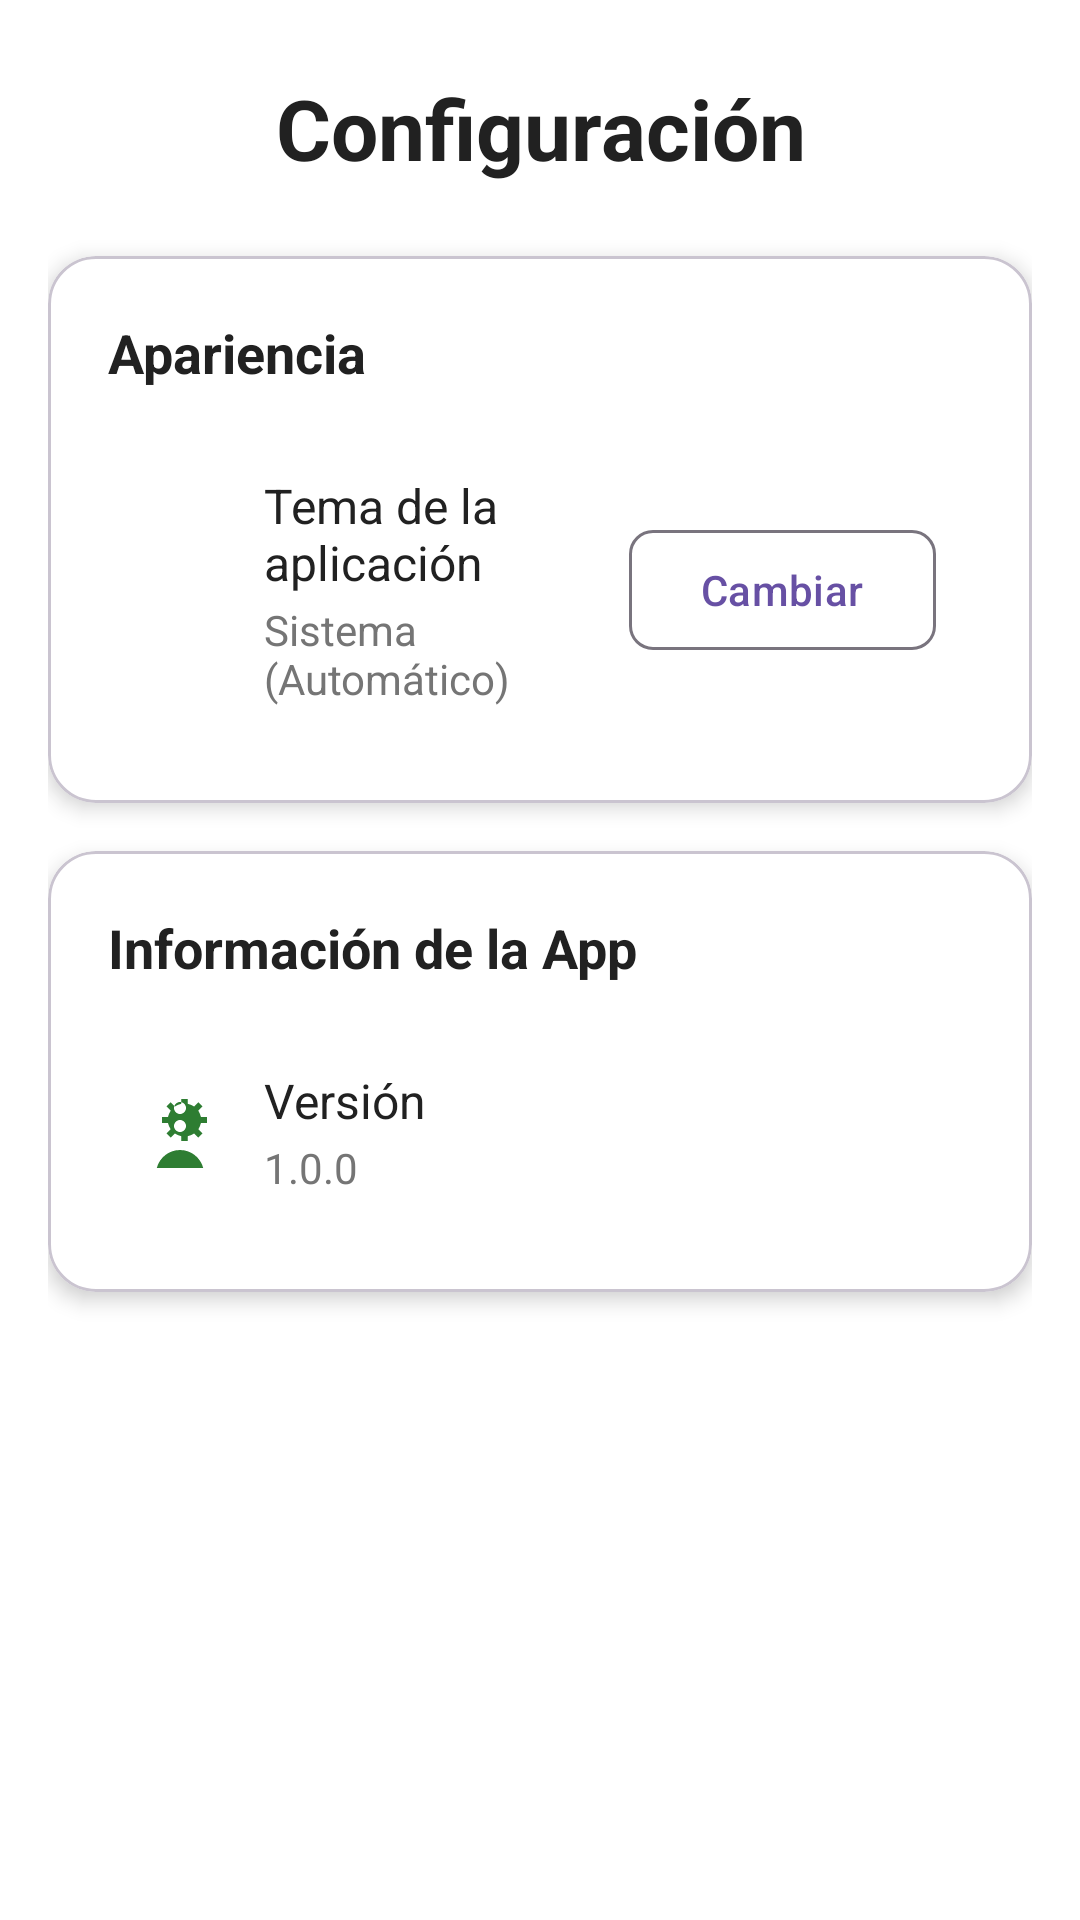

Layout XML and referenced resources for this Android screen:
<!-- AndroidManifest.xml: application theme Theme.Monifly -->
<!-- res/layout/fragment_settings.xml -->
<?xml version="1.0" encoding="utf-8"?>
<androidx.core.widget.NestedScrollView xmlns:android="http://schemas.android.com/apk/res/android"
    xmlns:app="http://schemas.android.com/apk/res-auto"
    xmlns:tools="http://schemas.android.com/tools"
    android:layout_width="match_parent"
    android:layout_height="match_parent"
    android:fillViewport="true"
    android:background="@color/background">

    <LinearLayout
        android:layout_width="match_parent"
        android:layout_height="wrap_content"
        android:orientation="vertical"
        android:padding="16dp">

        
        <TextView
            android:layout_width="match_parent"
            android:layout_height="wrap_content"
            android:text="Configuración"
            android:textSize="28sp"
            android:textStyle="bold"
            android:textColor="@color/text_primary"
            android:gravity="center"
            android:layout_marginTop="8dp"
            android:layout_marginBottom="24dp" />

        
        <com.google.android.material.card.MaterialCardView
            android:layout_width="match_parent"
            android:layout_height="wrap_content"
            android:layout_marginBottom="16dp"
            app:cardCornerRadius="16dp"
            app:cardElevation="4dp"
            app:cardBackgroundColor="@color/card_background">

            <LinearLayout
                android:layout_width="match_parent"
                android:layout_height="wrap_content"
                android:orientation="vertical"
                android:padding="20dp">

                <TextView
                    android:layout_width="wrap_content"
                    android:layout_height="wrap_content"
                    android:text="Apariencia"
                    android:textSize="18sp"
                    android:textStyle="bold"
                    android:textColor="@color/text_primary"
                    android:layout_marginBottom="16dp" />

                
                <LinearLayout
                    android:layout_width="match_parent"
                    android:layout_height="wrap_content"
                    android:orientation="horizontal"
                    android:gravity="center_vertical"
                    android:padding="12dp">

                    <ImageView
                        android:layout_width="24dp"
                        android:layout_height="24dp"
                        android:src="@drawable/ic_settings"
                        app:tint="@color/monifly_primary" />

                    <LinearLayout
                        android:layout_width="0dp"
                        android:layout_height="wrap_content"
                        android:layout_weight="1"
                        android:orientation="vertical"
                        android:layout_marginStart="16dp">

                        <TextView
                            android:layout_width="wrap_content"
                            android:layout_height="wrap_content"
                            android:text="Tema de la aplicación"
                            android:textSize="16sp"
                            android:textColor="@color/text_primary" />

                        <TextView
                            android:id="@+id/textViewCurrentTheme"
                            android:layout_width="wrap_content"
                            android:layout_height="wrap_content"
                            android:text="Sistema (Automático)"
                            android:textSize="14sp"
                            android:textColor="@color/text_secondary"
                            android:layout_marginTop="2dp" />

                    </LinearLayout>

                    <com.google.android.material.button.MaterialButton
                        android:id="@+id/buttonChangeTheme"
                        style="@style/Widget.Material3.Button.OutlinedButton"
                        android:layout_width="wrap_content"
                        android:layout_height="wrap_content"
                        android:text="Cambiar"
                        android:textSize="14sp"
                        app:cornerRadius="8dp" />

                </LinearLayout>

            </LinearLayout>
        </com.google.android.material.card.MaterialCardView>

        
        <com.google.android.material.card.MaterialCardView
            android:layout_width="match_parent"
            android:layout_height="wrap_content"
            android:layout_marginBottom="16dp"
            app:cardCornerRadius="16dp"
            app:cardElevation="4dp"
            app:cardBackgroundColor="@color/card_background">

            <LinearLayout
                android:layout_width="match_parent"
                android:layout_height="wrap_content"
                android:orientation="vertical"
                android:padding="20dp">

                <TextView
                    android:layout_width="wrap_content"
                    android:layout_height="wrap_content"
                    android:text="Información de la App"
                    android:textSize="18sp"
                    android:textStyle="bold"
                    android:textColor="@color/text_primary"
                    android:layout_marginBottom="16dp" />

                
                <LinearLayout
                    android:layout_width="match_parent"
                    android:layout_height="wrap_content"
                    android:orientation="horizontal"
                    android:gravity="center_vertical"
                    android:padding="12dp">

                    <ImageView
                        android:layout_width="24dp"
                        android:layout_height="24dp"
                        android:src="@drawable/ic_info"
                        app:tint="@color/monifly_primary" />

                    <LinearLayout
                        android:layout_width="0dp"
                        android:layout_height="wrap_content"
                        android:layout_weight="1"
                        android:orientation="vertical"
                        android:layout_marginStart="16dp">

                        <TextView
                            android:layout_width="wrap_content"
                            android:layout_height="wrap_content"
                            android:text="Versión"
                            android:textSize="16sp"
                            android:textColor="@color/text_primary" />

                        <TextView
                            android:layout_width="wrap_content"
                            android:layout_height="wrap_content"
                            android:text="1.0.0"
                            android:textSize="14sp"
                            android:textColor="@color/text_secondary"
                            android:layout_marginTop="2dp" />

                    </LinearLayout>

                </LinearLayout>

            </LinearLayout>
        </com.google.android.material.card.MaterialCardView>

    </LinearLayout>

</androidx.core.widget.NestedScrollView>
<!-- resources referenced by this layout -->
<resources>
  <color name="background">#FFFFFF</color>
  <color name="card_background">#FFFFFF</color>
  <color name="monifly_primary">#2E7D32</color>
  <color name="text_primary">#212121</color>
  <color name="text_secondary">#757575</color>
  <!-- drawable ic_info (drawable) -->
  <vector xmlns:android="http://schemas.android.com/apk/res/android"
      android:width="24dp"
      android:height="24dp"
      android:viewportWidth="24"
      android:viewportHeight="24">
    <path
        android:fillColor="@android:color/white"
        android:pathData="M12,2C13.1,2 14,2.9 14,4C14,5.1 13.1,6 12,6C10.9,6 10,5.1 10,4C10,2.9 10.9,2 12,2ZM21,9V7L19,7C18.8,6.2 18.5,5.5 18.1,4.9L19.5,3.5L18.1,2.1L16.7,3.5C16.1,3.1 15.4,2.8 14.6,2.6V1H12.4V2.6C11.6,2.8 10.9,3.1 10.3,3.5L8.9,2.1L7.5,3.5L8.9,4.9C8.5,5.5 8.2,6.2 8,7H6V9H8C8.2,9.8 8.5,10.5 8.9,11.1L7.5,12.5L8.9,13.9L10.3,12.5C10.9,12.9 11.6,13.2 12.4,13.4V15H14.6V13.4C15.4,13.2 16.1,12.9 16.7,12.5L18.1,13.9L19.5,12.5L18.1,11.1C18.5,10.5 18.8,9.8 19,9H21ZM12,8C13.1,8 14,8.9 14,10C14,11.1 13.1,12 12,12C10.9,12 10,11.1 10,10C10,8.9 10.9,8 12,8ZM12,18C16.4,18 20,21.6 20,26H4C4,21.6 7.6,18 12,18Z"/>
  </vector>
  <style name="Theme.Monifly" parent="Base.Theme.Monifly" />
  <style name="Base.Theme.Monifly" parent="Theme.Material3.DayNight.NoActionBar">
          
          
          <item name="android:statusBarColor">@android:color/transparent</item>
          <item name="android:navigationBarColor">@android:color/transparent</item>
          <item name="android:windowLightStatusBar">true</item> 
      </style>
</resources>
